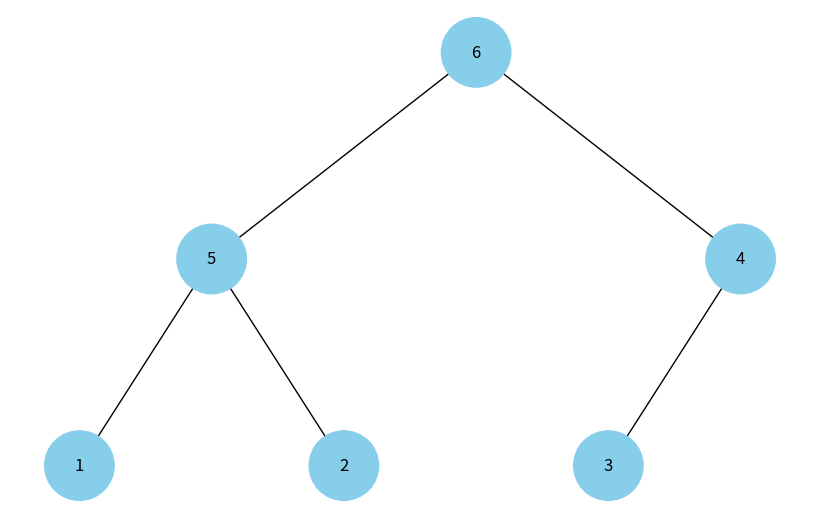

This chart was generated by the following Python code:
import uuid
import networkx as nx
import matplotlib.pyplot as plt

class Node:
    def __init__(self, key, color="skyblue"):
        self.left = None
        self.right = None
        self.val = key
        self.color = color  # Додатковий аргумент для зберігання кольору вузла
        self.id = str(uuid.uuid4())  # Унікальний ідентифікатор для кожного вузла

def add_edges(graph, node, pos, x=0, y=0, layer=1):
    if node is not None:
        graph.add_node(node.id, color=node.color, label=node.val)  # Використання id та збереження значення вузла
        if node.left:
            graph.add_edge(node.id, node.left.id)
            l = x - 1 / 2 ** layer
            pos[node.left.id] = (l, y - 1)
            l = add_edges(graph, node.left, pos, x=l, y=y - 1, layer=layer + 1)
        if node.right:
            graph.add_edge(node.id, node.right.id)
            r = x + 1 / 2 ** layer
            pos[node.right.id] = (r, y - 1)
            r = add_edges(graph, node.right, pos, x=r, y=y - 1, layer=layer + 1)
    return graph

def draw_tree(tree_root):
    tree = nx.DiGraph()
    pos = {tree_root.id: (0, 0)}
    tree = add_edges(tree, tree_root, pos)

    colors = [node[1]['color'] for node in tree.nodes(data=True)]
    labels = {node[0]: node[1]['label'] for node in tree.nodes(data=True)}  # Використовуйте значення вузла для міток

    plt.figure(figsize=(8, 5))
    nx.draw(tree, pos=pos, labels=labels, arrows=False, node_size=2500, node_color=colors)
    plt.show()

def heapify(arr, n, i):
    largest = i
    left = 2 * i + 1
    right = 2 * i + 2

    if left < n and arr[left] > arr[largest]:
        largest = left

    if right < n and arr[right] > arr[largest]:
        largest = right

    if largest != i:
        arr[i], arr[largest] = arr[largest], arr[i]
        heapify(arr, n, largest)

def build_max_heap(arr):
    n = len(arr)
    for i in range(n // 2 - 1, -1, -1):
        heapify(arr, n, i)

def array_to_heap(arr):
    def insert_level_order(arr, root, i, n):
        if i < n:
            temp = Node(arr[i])
            root = temp

            root.left = insert_level_order(arr, root.left, 2 * i + 1, n)
            root.right = insert_level_order(arr, root.right, 2 * i + 2, n)

        return root

    return insert_level_order(arr, None, 0, len(arr))

if __name__ == "__main__":
    # Масив для побудови бінарної купи
    arr = [3, 1, 6, 5, 2, 4]

    # Побудова максимальної купи з масиву
    build_max_heap(arr)

    # Створення бінарної купи з масиву
    heap_root = array_to_heap(arr)

    # Відображення бінарної купи у вигляді дерева
    draw_tree(heap_root)
